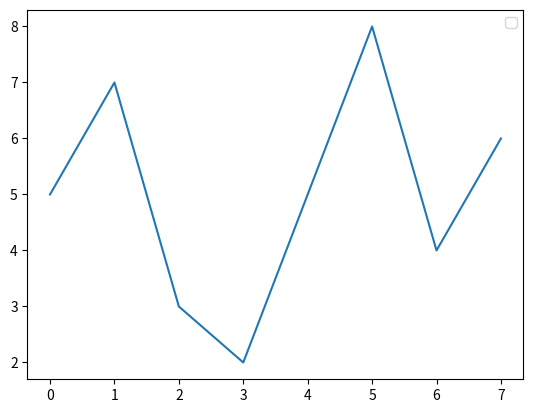

Write Python code to recreate this figure.
import matplotlib.pyplot as plt


x = [5,7,3,2,5,8,4,6]
y = [5,7,3,2,5,8,4,6]

fig, ax = plt.subplots()
ax.plot(y)
ax.legend()

plt.show()